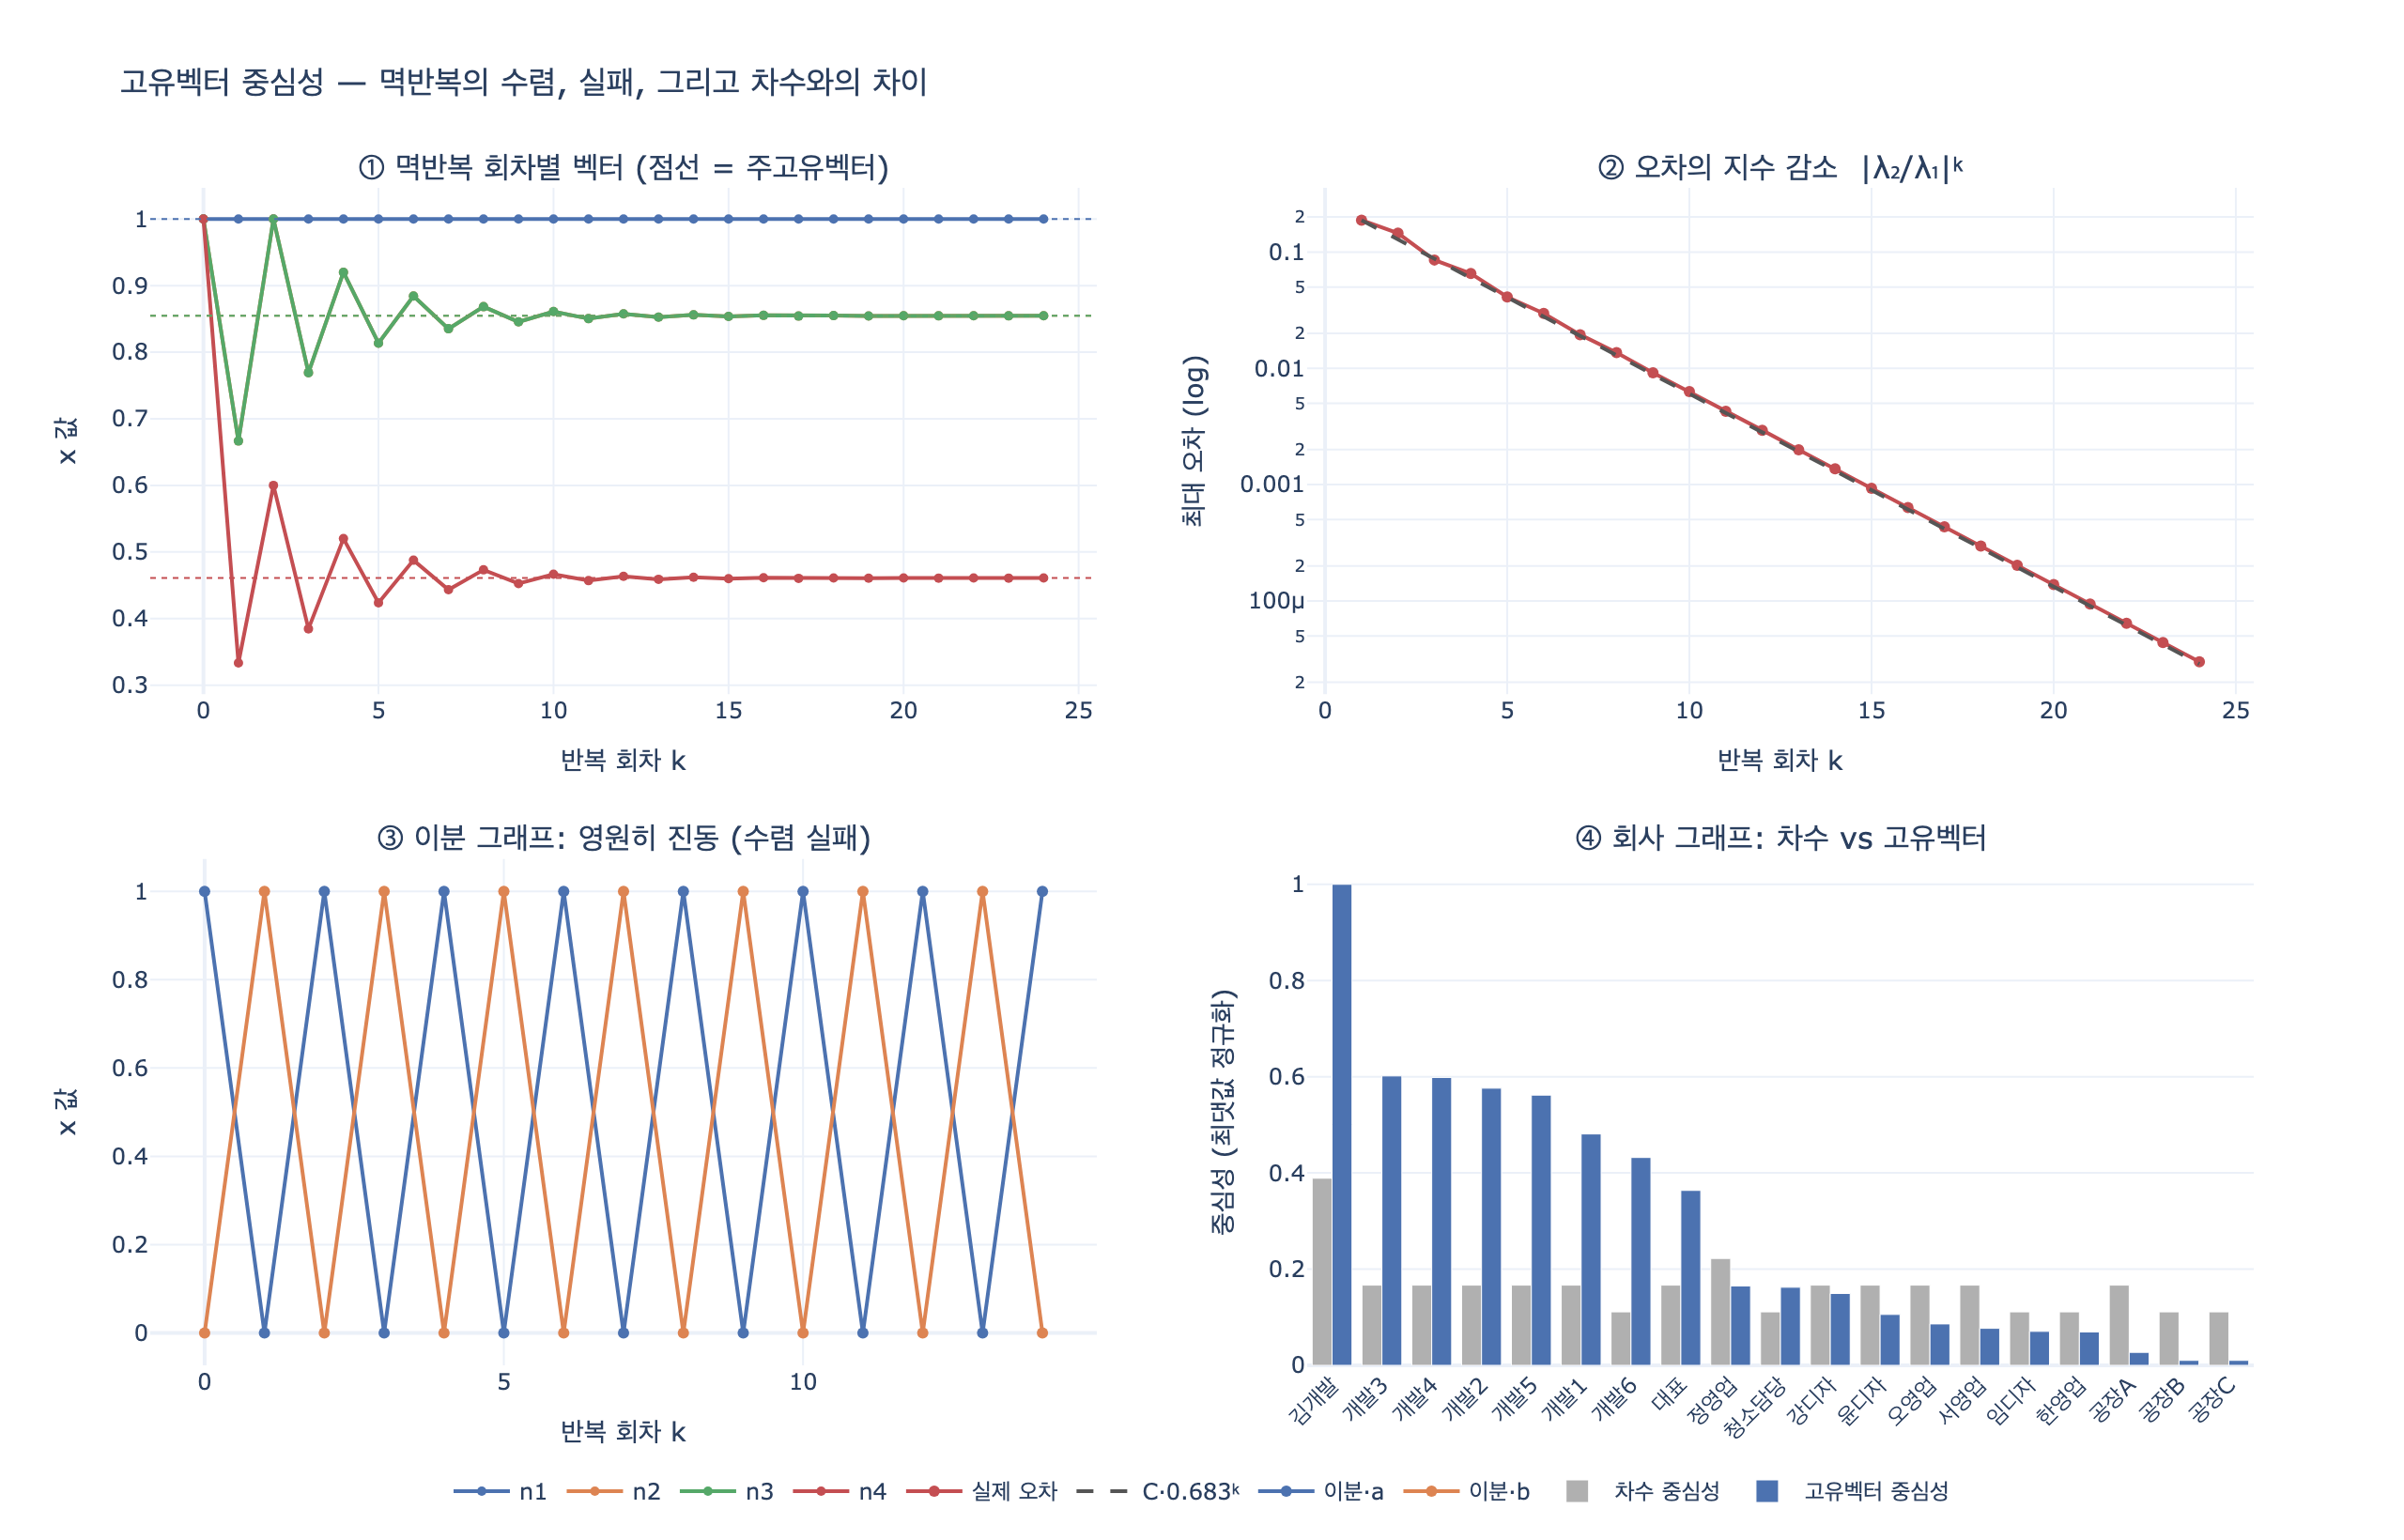

Recreate this plot in Python.
# %% [markdown]
# # 고유벡터 중심성 — 멱반복으로 직접 굴려 보기
#
# **원리**: "중요한 이웃을 가진 노드가 중요하다"
#
# $$
# \lambda x_v = \sum_{u \in N(v)} x_u
# \qquad\Longleftrightarrow\qquad
# A\mathbf{x} = \lambda \mathbf{x}
# $$
#
# 인접행렬 $A$의 **최대 고윳값 $\lambda_1$에 대응하는 고유벡터**가 곧 고유벡터 중심성이다.
# 이걸 고윳값 분해 없이 **곱셈 반복**만으로 뽑아내는 방법이 **멱반복(power iteration)** 이다.
#
# ```
# x ← (1, 1, ..., 1)
# repeat:  y ← A x  ;  x ← y / max(y)
# until 수렴
# ```
#
# 아래에서 회차별로 벡터가 어떻게 움직이는지, numpy 고유벡터와 정말 같은지,
# 그리고 언제 이 방법이 **실패**하는지를 순서대로 확인한다.

# %%
# 필요 패키지: numpy, plotly, kaleido
import numpy as np
import plotly.graph_objects as go
from plotly.subplots import make_subplots

np.set_printoptions(precision=4, suppress=True)


def _show(fig):
    try:
        from IPython import get_ipython

        if get_ipython() is not None:
            fig.show()
    except ImportError:
        pass


print("numpy", np.__version__)
# 출력: numpy 2.0.2

# %% [markdown]
# ## 1. 장난감 그래프와 인접행렬
#
# ```
#   1 --- 2
#   |  \  |
#   |   \ |
#   4     3
# ```
#
# 노드 1은 2·3·4 모두와, 2와 3은 서로와 그리고 1과, 4는 1하고만 이어져 있다.
# 인접행렬 $A_{vu}=1 \iff v\text{—}u$ 엣지 존재.

# %%
NODES = ["n1", "n2", "n3", "n4"]
A = np.array(
    [
        [0, 1, 1, 1],
        [1, 0, 1, 0],
        [1, 1, 0, 0],
        [1, 0, 0, 0],
    ],
    dtype=float,
)

print("A =")
print(A)
print("차수(행 합) =", A.sum(axis=1))
# 출력: A =
# 출력: [[0. 1. 1. 1.]
# 출력:  [1. 0. 1. 0.]
# 출력:  [1. 1. 0. 0.]
# 출력:  [1. 0. 0. 0.]]
# 출력: 차수(행 합) = [3. 2. 2. 1.]

# %% [markdown]
# ## 2. 멱반복 — 회차별 벡터 변화
#
# 핵심은 두 줄뿐이다.
#
# $$
# \mathbf{y}^{(k)} = A\mathbf{x}^{(k-1)}, \qquad
# \mathbf{x}^{(k)} = \frac{\mathbf{y}^{(k)}}{\max_v y^{(k)}_v}
# $$
#
# 최댓값으로 나누는 이유: 나누지 않으면 매 회 $\lambda_1$배씩 커져 값이 폭발한다.
# 정규화는 **순위를 바꾸지 않는다**(모두 같은 양수로 나누므로).

# %%
def power_iteration(A, rounds=200, tol=1e-12, record=True):
    """멱반복. 최댓값(L-infinity) 정규화. history 는 회차별 x 벡터."""
    n = A.shape[0]
    x = np.ones(n)
    x = x / x.max()
    hist = [x.copy()]
    for k in range(1, rounds + 1):
        y = A @ x                       # y = A x  ← "이웃 값의 합"
        m = y.max()
        if m == 0:
            break
        nx = y / m                      # 최댓값으로 정규화
        delta = np.abs(nx - x).max()
        x = nx
        if record:
            hist.append(x.copy())
        if delta < tol:
            break
    return x, np.array(hist), k


x_star, hist, iters = power_iteration(A)

print(f"{'회차':>4}  " + "  ".join(f"{v:>7}" for v in NODES) + "     변화량")
for k, v in enumerate(hist[:11]):
    d = "" if k == 0 else f"{np.abs(hist[k] - hist[k-1]).max():.6f}"
    print(f"{k:>4}  " + "  ".join(f"{t:7.4f}" for t in v) + f"   {d:>10}")
print(f"...\n수렴까지 {iters}회, 최종 x = {x_star}")
# 출력:   회차       n1       n2       n3       n4     변화량
# 출력:     0   1.0000   1.0000   1.0000   1.0000
# 출력:     1   1.0000   0.6667   0.6667   0.3333     0.666667
# 출력:     2   1.0000   1.0000   1.0000   0.6000     0.333333
# 출력:     3   1.0000   0.7692   0.7692   0.3846     0.230769
# 출력:     4   1.0000   0.9200   0.9200   0.5200     0.150769
# 출력:     5   1.0000   0.8136   0.8136   0.4237     0.106441
# 출력:     6   1.0000   0.8843   0.8843   0.4876     0.070738
# 출력:     7   1.0000   0.8352   0.8352   0.4432     0.049133
# 출력:     8   1.0000   0.8683   0.8683   0.4731     0.033119
# 출력:     9   1.0000   0.8455   0.8455   0.4525     0.022794
# 출력:    10   1.0000   0.8610   0.8610   0.4665     0.015468
# 출력: ...
# 출력: 수렴까지 72회, 최종 x = [1.     0.8546 0.8546 0.4608]

# %% [markdown]
# 값이 위아래로 **번갈아 오버슛하면서** 폭이 줄어든다.
# 이 진동은 $\lambda_2$가 **음수**여서 $(\lambda_2/\lambda_1)^k$의 부호가 매 회 뒤집히기 때문이다(4절에서 확인).
#
# 순위는 `n1 > n2 = n3 > n4`. 차수 순위(`3, 2, 2, 1`)와 같지만,
# n4는 차수 비율로는 $1/3 = 0.333$인데 고유벡터로는 $0.4608$이다.
# **"중요한 이웃(n1)을 하나 가졌다"는 점이 값을 끌어올렸다.**

# %% [markdown]
# ## 3. numpy 고유벡터와 대조
#
# 멱반복이 정말 $A\mathbf{x}=\lambda\mathbf{x}$의 주고유벡터를 뽑았는지 확인한다.
# `np.linalg.eigh`(대칭행렬용)는 $L^2$ 정규화를 하므로, 비교하려면 **정규화를 맞춰야** 한다.

# %%
w, V = np.linalg.eigh(A)                 # 오름차순 고윳값
order = np.argsort(w)[::-1]
w, V = w[order], V[:, order]

lam1, lam2 = w[0], w[1]
v1 = V[:, 0]
if v1.sum() < 0:
    v1 = -v1                             # 부호는 자유 → 양수 쪽으로

print("고윳값 전체 :", w)
print("λ1 =", round(lam1, 6), " λ2 =", round(lam2, 6))
print()
print("numpy v1 (L2 정규화) :", v1)
print("numpy v1 (max 정규화):", v1 / v1.max())
print("멱반복 결과          :", x_star)
print("최대 오차            :", np.abs(v1 / v1.max() - x_star).max())
print()
print("검산  A x =", A @ x_star)
print("검산 λ1 x =", lam1 * x_star)
# 출력: 고윳값 전체 : [ 2.1701  0.3111 -1.      -1.4812]
# 출력: λ1 = 2.170086  λ2 = 0.311108
# 출력:
# 출력: numpy v1 (L2 정규화) : [0.6116 0.5227 0.5227 0.2818]
# 출력: numpy v1 (max 정규화): [1.     0.8546 0.8546 0.4608]
# 출력: 멱반복 결과          : [1.     0.8546 0.8546 0.4608]
# 출력: 최대 오차            : 3.2718272535703363e-13
# 출력:
# 출력: 검산  A x = [2.1701 1.8546 1.8546 1.    ]
# 출력: 검산 λ1 x = [2.1701 1.8546 1.8546 1.    ]

# %% [markdown]
# 소수점 13자리까지 일치한다. **멱반복 = 주고유벡터**가 맞다.
#
# 그리고 페론–프로베니우스 정리가 말한 대로,
# - $\lambda_1 = 2.1701$은 **실수·양수**이고 다른 고윳값보다 절댓값이 크며,
# - 그 고유벡터는 **모든 성분이 양수**다.
#
# 나머지 고유벡터들은 어떤지 보자.

# %%
for i in range(len(w)):
    v = V[:, i]
    sign = "양수만" if (v > 1e-12).all() or (v < -1e-12).all() else "부호 섞임 ✗"
    print(f"λ={w[i]:>8.4f}  v={np.round(v, 4)}  → {sign}")
# 출력: λ=  2.1701  v=[0.6116 0.5227 0.5227 0.2818]  → 양수만
# 출력: λ=  0.3111  v=[-0.2536  0.3682  0.3682 -0.8152]  → 부호 섞임 ✗
# 출력: λ= -1.0000  v=[ 0.      0.7071 -0.7071 -0.    ]  → 부호 섞임 ✗
# 출력: λ= -1.4812  v=[ 0.7494 -0.302  -0.302  -0.5059]  → 부호 섞임 ✗

# %% [markdown]
# **주고유벡터만 부호가 하나로 통일**되어 있다. 나머지는 "음수 중심성"이라 해석이 불가능하다.
# 그래서 고유벡터 중심성은 반드시 최대 고윳값 쪽을 쓴다.

# %% [markdown]
# ## 4. 수렴 속도는 $\left|\lambda_2/\lambda_1\right|^k$
#
# 시작 벡터를 고유벡터들의 합으로 쪼개면
#
# $$
# A^k\mathbf{x}^{(0)} = \lambda_1^{k}\Big[c_1\mathbf{v}_1
# + \sum_{i\ge 2} c_i\Big(\tfrac{\lambda_i}{\lambda_1}\Big)^{k}\mathbf{v}_i\Big]
# $$
#
# 괄호 안 뒷항은 공비 $\lambda_i/\lambda_1$ 인 등비수열이므로 0으로 사라진다.
# 즉 오차는 **$\left|\lambda_2/\lambda_1\right|^k$ 로 지수 감소**한다.
#
# 이 그래프에서 절댓값 2등 고윳값은 $0.3111$이 아니라 $-1.4812$임에 주의.
# 수렴을 지배하는 건 **절댓값**이다.

# %%
target = v1 / v1.max()
err = np.abs(hist - target).max(axis=1)

ratio = abs(w[np.argsort(np.abs(w))[::-1][1]]) / abs(lam1)   # |λ_(2nd by abs)| / |λ1|
print(f"절댓값 기준 2등 고윳값 = {w[np.argsort(np.abs(w))[::-1][1]]:.4f}")
print(f"수렴비 |λ2/λ1| = {ratio:.4f}")
print()
print(f"{'k':>3} {'실제 오차':>12} {'예측 C·r^k':>12}")
C = err[1] / ratio
for k in range(1, 11):
    print(f"{k:>3} {err[k]:>12.6f} {C * ratio**k:>12.6f}")
# 출력: 절댓값 기준 2등 고윳값 = -1.4812
# 출력: 수렴비 |λ2/λ1| = 0.6826
# 출력:
# 출력:   k    실제 오차   예측 C·r^k
# 출력:   1     0.187971     0.187971
# 출력:   2     0.145362     0.128300
# 출력:   3     0.085407     0.087571
# 출력:   4     0.065362     0.059772
# 출력:   5     0.041078     0.040797
# 출력:   6     0.029660     0.027846
# 출력:   7     0.019473     0.019006
# 출력:   8     0.013647     0.012973
# 출력:   9     0.009147     0.008855
# 출력:  10     0.006321     0.006044

# %% [markdown]
# 실제 오차가 예측 등비수열과 같은 기울기로 떨어진다(회차별 진동 때문에 살짝 요철이 있다).
#
# **스펙트럼 갭**($\lambda_1$과 $|\lambda_2|$의 벌어짐)이 클수록 빨리 수렴한다.
# 비율이 0.68이면 40회면 충분하지만, 0.99면 수천 회가 필요하다.

# %% [markdown]
# ## 5. 실패 사례 (1) — 이분 그래프의 진동
#
# 무향 그래프가 **이분(bipartite)** 이면 스펙트럼이 0 대칭이라 $\lambda_n = -\lambda_1$,
# 즉 $|\lambda_1| = |\lambda_2|$ 가 되어 **부등호 조건이 깨진다**.
#
# 가장 작은 예: 노드 두 개, 엣지 하나.
# $A=\begin{pmatrix}0&1\\1&0\end{pmatrix}$, 고윳값 $\pm 1$.

# %%
B = np.array([[0.0, 1.0], [1.0, 0.0]])
print("고윳값:", np.linalg.eigvalsh(B))

x = np.array([1.0, 0.0])
print("\nx0 =", x)
for k in range(1, 7):
    y = B @ x
    x = y / y.max()
    print(f"x{k} = {x}")
print("\n→ 영원히 진동. 절대 수렴하지 않는다.")
# 출력: 고윳값: [-1.  1.]
# 출력:
# 출력: x0 = [1. 0.]
# 출력: x1 = [0. 1.]
# 출력: x2 = [1. 0.]
# 출력: x3 = [0. 1.]
# 출력: x4 = [1. 0.]
# 출력: x5 = [0. 1.]
# 출력: x6 = [1. 0.]
# 출력:
# 출력: → 영원히 진동. 절대 수렴하지 않는다.

# %% [markdown]
# ### 고치는 법: shifted power iteration
#
# $A$ 대신 $A+I$ 에 멱반복을 돌린다. 고윳값만 1씩 밀리고 **고유벡터는 그대로**다.
#
# $$(A+I)\mathbf{x} = A\mathbf{x}+\mathbf{x} = (\lambda+1)\mathbf{x}$$
#
# $\pm 1 \to 2, 0$ 이 되어 절댓값 동점이 깨진다.

# %%
Bs = B + np.eye(2)
print("A+I 고윳값:", np.linalg.eigvalsh(Bs))

x = np.array([1.0, 0.0])
for k in range(1, 7):
    y = Bs @ x
    x = y / y.max()
    print(f"x{k} = {np.round(x, 6)}")
print("→ 즉시 (1, 1) 로 수렴. 대칭인 두 노드가 같은 점수를 받는 게 맞다.")
# 출력: A+I 고윳값: [0. 2.]
# 출력: x1 = [1. 1.]
# 출력: x2 = [1. 1.]
# 출력: x3 = [1. 1.]
# 출력: x4 = [1. 1.]
# 출력: x5 = [1. 1.]
# 출력: x6 = [1. 1.]
# 출력: → 즉시 (1, 1) 로 수렴. 대칭인 두 노드가 같은 점수를 받는 게 맞다.

# %% [markdown]
# ## 6. 실패 사례 (2) — 끊어진 그래프 (기약성 위반)
#
# 페론–프로베니우스는 그래프가 **연결(기약, irreducible)** 일 때만 유일한 양수 해를 보증한다.
# 삼각형 하나 + 떨어진 엣지 하나를 붙여 보자.

# %%
# 노드 0,1,2 = 삼각형(λ1=2) / 노드 3,4 = 엣지 하나(λ1=1)
C2 = np.zeros((5, 5))
for a, b in [(0, 1), (1, 2), (0, 2), (3, 4)]:
    C2[a, b] = C2[b, a] = 1.0

xc, _, it = power_iteration(C2)
print("고윳값:", np.round(np.linalg.eigvalsh(C2), 4))
print(f"멱반복 결과 ({it}회):", np.round(xc, 6))
print("→ 떨어진 조각(노드 3,4)이 통째로 0점. 「그 팀은 전원 무의미」라는 보고서가 된다.")
# 출력: 고윳값: [-1. -1. -1.  1.  2.]
# 출력: 멱반복 결과 (40회): [1. 1. 1. 0. 0.]
# 출력: → 떨어진 조각(노드 3,4)이 통째로 0점. 「그 팀은 전원 무의미」라는 보고서가 된다.

# %% [markdown]
# 두 조각의 $\lambda_1$이 **같으면** 더 나쁘다. 고유공간이 2차원이 되어 답이 유일하지 않고,
# 시작 벡터에 따라 순위가 바뀐다. 삼각형 두 개를 떼어 놓고 확인한다.

# %%
C3 = np.zeros((6, 6))
for a, b in [(0, 1), (1, 2), (0, 2), (3, 4), (4, 5), (3, 5)]:
    C3[a, b] = C3[b, a] = 1.0

for start in ([1, 1, 1, 1, 1, 1], [1, 1, 1, 0.1, 0.1, 0.1], [0.1, 0.1, 0.1, 1, 1, 1]):
    x = np.array(start, dtype=float)
    for _ in range(200):
        x = (C3 @ x) / (C3 @ x).max()
    print(f"시작 {start} → {np.round(x, 4)}")
print("→ 시작 벡터에 따라 답이 달라진다. 유일성이 깨졌다 (λ1=2 가 중복).")
print("실무 규칙: 연결 요소(connected component)별로 따로 계산할 것.")
# 출력: 시작 [1, 1, 1, 1, 1, 1] → [1. 1. 1. 1. 1. 1.]
# 출력: 시작 [1, 1, 1, 0.1, 0.1, 0.1] → [1.  1.  1.  0.1 0.1 0.1]
# 출력: 시작 [0.1, 0.1, 0.1, 1, 1, 1] → [0.1 0.1 0.1 1.  1.  1. ]
# 출력: → 시작 벡터에 따라 답이 달라진다. 유일성이 깨졌다 (λ1=2 가 중복).
# 출력: 실무 규칙: 연결 요소(connected component)별로 따로 계산할 것.

# %% [markdown]
# ## 7. 10장 회사 그래프 — 차수와 고유벡터는 다른 사람을 가리킨다
#
# `org.py` 의 EDGES 를 그대로 쓴다. 일부러 세 사람을 심어 둔 데이터다.
#
# - **김개발**: 아는 사람이 제일 많다 (차수 1등)
# - **서영업**: 외주 공장으로 가는 유일한 통로다 (매개 1등)
# - **대표**: 힘 있는 사람들과만 이어져 있다

# %%
EDGES = [
    ("김개발", "개발1"), ("김개발", "개발2"), ("김개발", "개발3"),
    ("김개발", "개발4"), ("김개발", "개발5"), ("김개발", "개발6"),
    ("개발1", "개발2"), ("개발2", "개발3"), ("개발3", "개발4"),
    ("개발4", "개발5"), ("개발5", "개발6"),
    ("정영업", "한영업"), ("정영업", "오영업"), ("정영업", "서영업"),
    ("한영업", "오영업"), ("오영업", "서영업"),
    ("강디자", "윤디자"), ("강디자", "임디자"), ("윤디자", "임디자"),
    ("대표", "김개발"), ("대표", "정영업"), ("대표", "강디자"),
    ("서영업", "공장A"),
    ("공장A", "공장B"), ("공장A", "공장C"), ("공장B", "공장C"),
    ("청소담당", "개발1"), ("청소담당", "윤디자"),
]

names = sorted({x for e in EDGES for x in e})
idx = {v: i for i, v in enumerate(names)}
M = np.zeros((len(names), len(names)))
for a, b in EDGES:
    M[idx[a], idx[b]] = M[idx[b], idx[a]] = 1.0

eig_pi, hist_org, it_org = power_iteration(M, rounds=500)
deg = M.sum(axis=1)
deg_c = deg / (len(names) - 1)

w_org = np.linalg.eigvalsh(M)[::-1]
gap = abs(w_org[1]) / abs(w_org[0])
print(f"노드 {len(names)}개, 수렴 {it_org}회, λ1={w_org[0]:.4f}, |λ2/λ1|={gap:.4f}\n")

print(f"{'노드':<10}{'차수':>6}{'차수중심성':>12}{'고유벡터':>12}")
print("-" * 42)
for v in sorted(names, key=lambda v: -eig_pi[idx[v]]):
    print(f"{v:<10}{int(deg[idx[v]]):>6}{deg_c[idx[v]]:>12.3f}{eig_pi[idx[v]]:>12.4f}")
# 출력: 노드 19개, 수렴 104회, λ1=3.6146, |λ2/λ1|=0.7782
# 출력:
# 출력: 노드            차수       차수중심성        고유벡터
# 출력: ------------------------------------------
# 출력: 김개발            7       0.389      1.0000
# 출력: 개발3            3       0.167      0.6016
# 출력: 개발4            3       0.167      0.5985
# 출력: 개발2            3       0.167      0.5761
# 출력: 개발5            3       0.167      0.5618
# 출력: 개발1            3       0.167      0.4809
# 출력: 개발6            2       0.111      0.4321
# 출력: 대표             3       0.167      0.3636
# 출력: 정영업            4       0.222      0.1649
# 출력: 청소담당           2       0.111      0.1623
# 출력: 강디자            3       0.167      0.1494
# 출력: 윤디자            3       0.167      0.1058
# 출력: 오영업            3       0.167      0.0861
# 출력: 서영업            3       0.167      0.0769
# 출력: 임디자            2       0.111      0.0706
# 출력: 한영업            2       0.111      0.0694
# 출력: 공장A            3       0.167      0.0270
# 출력: 공장B            2       0.111      0.0103
# 출력: 공장C            2       0.111      0.0103

# %% [markdown]
# 읽는 법:
#
# - **김개발 1.0000** — 차수도 1등, 고유벡터도 1등. 개발팀 6명이 서로 붙어 있고 그 한가운데다.
# - **개발3 (차수 3) 0.6016 vs 정영업 (차수 4) 0.1649** — **차수가 더 낮은데 고유벡터가 3.6배다.**
#   개발3의 이웃이 "김개발"이라는 거물이기 때문. 이게 이 지표의 정체다.
# - **개발6은 차수가 2로 개발1~5보다 적은데도 0.4321** 로 대표(차수 3, 0.3636)를 앞선다.
#   이웃 수가 아니라 이웃의 질이 순위를 정한다.
# - **서영업 0.0769** — 매개 중심성 1등(공장 가는 유일한 길)인데 고유벡터는 하위권.
#   이웃(정영업·오영업·공장A)이 안 중요하니까. **구조적 급소는 이 지표로 절대 안 잡힌다.**
# - **공장A/B/C는 0.03 이하** — 김개발 덩어리에서 멀수록 값이 지수적으로 죽는다.
# - **|λ2/λ1| = 0.7782** 라 수렴에 104회 걸렸다. 커뮤니티가 뚜렷할수록 갭이 좁고 느리다.
#
# 고유벡터 중심성은 **밀집한 덩어리 안쪽을 편애**한다. 지표는 질문에 맞춰 고르는 것이다.

# %% [markdown]
# ## 8. 시각화
#
# 네 개의 패널로 정리한다.
#
# 1. 장난감 그래프의 회차별 벡터 변화 (목표값으로 수렴)
# 2. 오차의 지수 감소 (로그 축) vs 예측 $\left|\lambda_2/\lambda_1\right|^k$
# 3. 이분 그래프의 진동 (수렴 실패)
# 4. 회사 그래프에서 차수 중심성 vs 고유벡터 중심성 (순위가 갈리는 지점)

# %%
K = 25
fig = make_subplots(
    rows=2,
    cols=2,
    subplot_titles=(
        "① 멱반복 회차별 벡터 (점선 = 주고유벡터)",
        "② 오차의 지수 감소  |λ₂/λ₁|ᵏ",
        "③ 이분 그래프: 영원히 진동 (수렴 실패)",
        "④ 회사 그래프: 차수 vs 고유벡터",
    ),
    vertical_spacing=0.14,
    horizontal_spacing=0.10,
)

palette = ["#4C72B0", "#DD8452", "#55A868", "#C44E52"]

# ① 회차별 벡터
for i, nm in enumerate(NODES):
    fig.add_trace(
        go.Scatter(
            x=list(range(min(K, len(hist)))),
            y=hist[:K, i],
            mode="lines+markers",
            name=nm,
            line=dict(color=palette[i], width=2),
            marker=dict(size=5),
        ),
        row=1, col=1,
    )
    fig.add_hline(y=target[i], line=dict(color=palette[i], dash="dot", width=1), row=1, col=1)

# ② 오차 감소
fig.add_trace(
    go.Scatter(x=list(range(1, K)), y=err[1:K], mode="lines+markers",
               name="실제 오차", line=dict(color="#C44E52", width=2)),
    row=1, col=2,
)
fig.add_trace(
    go.Scatter(x=list(range(1, K)), y=[C * ratio**k for k in range(1, K)],
               mode="lines", name=f"C·{ratio:.3f}ᵏ",
               line=dict(color="#555555", dash="dash", width=2)),
    row=1, col=2,
)

# ③ 이분 그래프 진동
xb = np.array([1.0, 0.0])
osc = [xb.copy()]
for _ in range(14):
    yb = B @ xb
    xb = yb / yb.max()
    osc.append(xb.copy())
osc = np.array(osc)
for i, nm in enumerate(["a", "b"]):
    fig.add_trace(
        go.Scatter(x=list(range(len(osc))), y=osc[:, i], mode="lines+markers",
                   name=f"이분·{nm}", line=dict(color=palette[i], width=2)),
        row=2, col=1,
    )

# ④ 회사 그래프 비교
order_org = sorted(names, key=lambda v: -eig_pi[idx[v]])
fig.add_trace(
    go.Bar(x=order_org, y=[deg_c[idx[v]] for v in order_org],
           name="차수 중심성", marker_color="#B0B0B0"),
    row=2, col=2,
)
fig.add_trace(
    go.Bar(x=order_org, y=[eig_pi[idx[v]] for v in order_org],
           name="고유벡터 중심성", marker_color="#4C72B0"),
    row=2, col=2,
)

fig.update_yaxes(title_text="x 값", row=1, col=1)
fig.update_xaxes(title_text="반복 회차 k", row=1, col=1)
fig.update_yaxes(title_text="최대 오차 (log)", type="log", row=1, col=2)
fig.update_xaxes(title_text="반복 회차 k", row=1, col=2)
fig.update_yaxes(title_text="x 값", row=2, col=1)
fig.update_xaxes(title_text="반복 회차 k", row=2, col=1)
fig.update_yaxes(title_text="중심성 (최댓값 정규화)", row=2, col=2)
fig.update_xaxes(tickangle=-45, row=2, col=2)

fig.update_layout(
    height=820, width=1280,
    title_text="고유벡터 중심성 — 멱반복의 수렴, 실패, 그리고 차수와의 차이",
    template="plotly_white",
    barmode="group",
    legend=dict(orientation="h", yanchor="bottom", y=-0.13, xanchor="center", x=0.5),
)

_show(fig)
fig.write_image("expy.png", scale=2)
print("saved expy.png")
# 출력: saved expy.png

# %% [markdown]
# ## 정리
#
# | 항목 | 내용 |
# |---|---|
# | 원리 | 중요한 이웃을 가진 노드가 중요하다 |
# | 식 | $\lambda x_v=\sum_{u\in N(v)}x_u$, 즉 $A\mathbf{x}=\lambda\mathbf{x}$ |
# | 계산 | 멱반복: $\mathbf{x}\leftarrow A\mathbf{x}$, 최댓값 정규화, 수렴까지 반복 |
# | 비용 | 1회 $O(E)$ — 인접 리스트로 곱하면 행렬을 만들 필요가 없다 |
# | 보증 | 페론–프로베니우스: 연결(기약) 그래프면 양수 해가 유일 |
# | 속도 | $\lvert\lambda_2/\lambda_1\rvert^k$ — 스펙트럼 갭이 좁으면 느리다 |
# | 실패 | 이분 그래프(진동 → $A+I$ 로 shift), 비연결(0점 연쇄 → 요소별 계산) |
# | 성향 | 밀집한 덩어리 안쪽을 편애. 구조적 급소(매개 1등)는 못 잡는다 |
